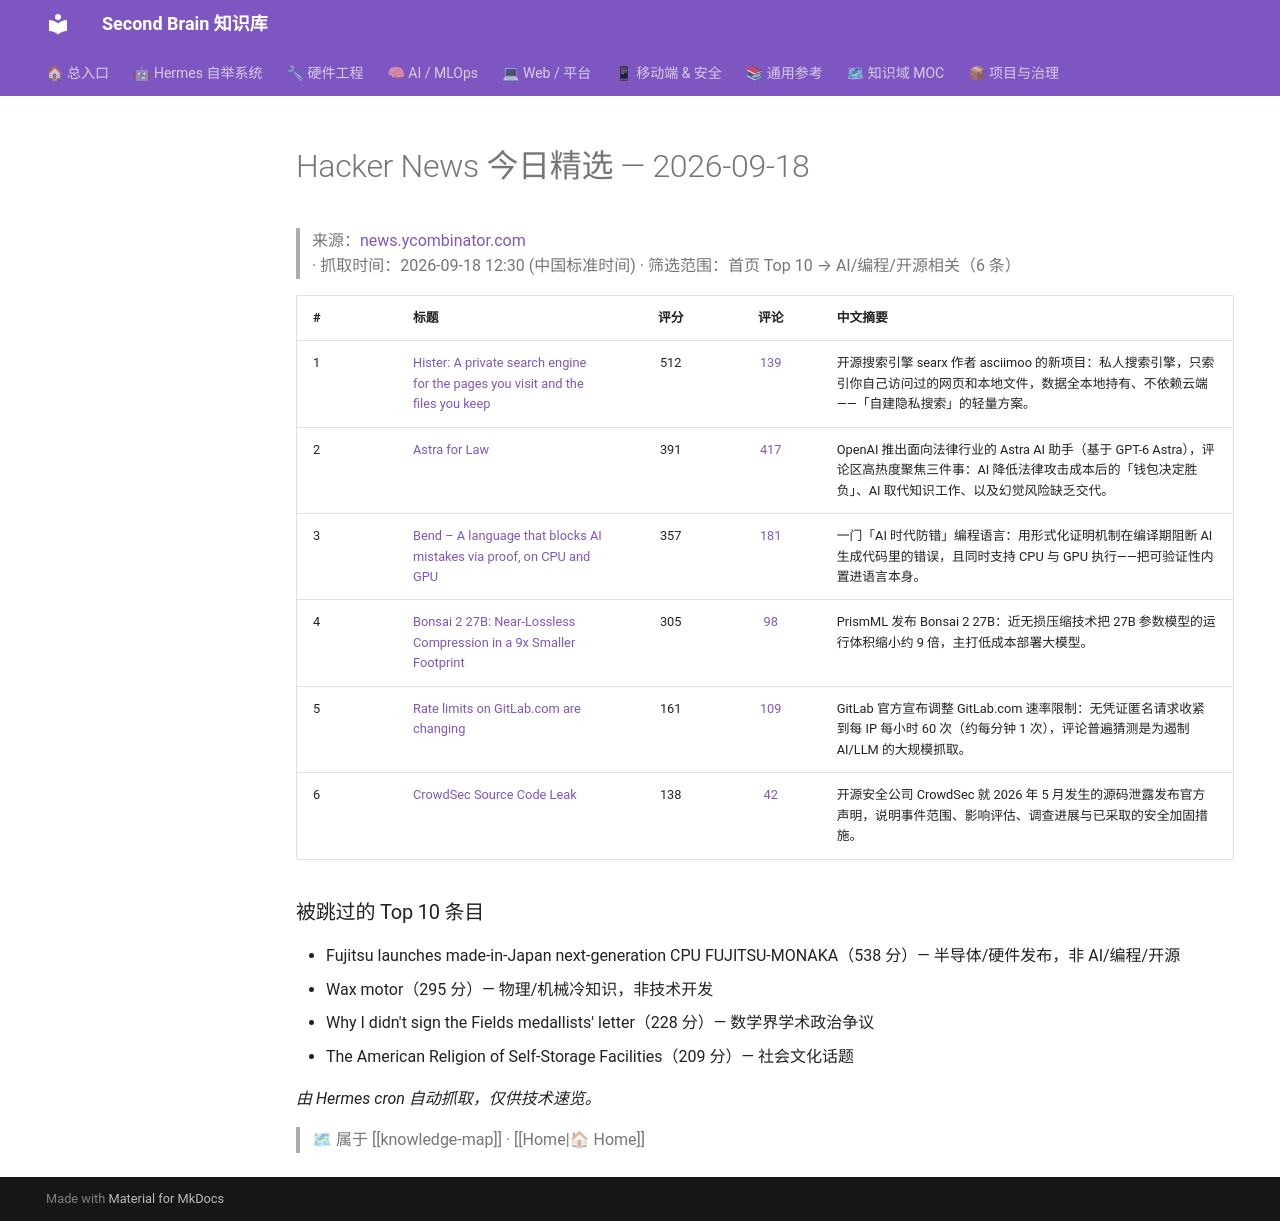

repository: mo9652962-ai/second-brain · page: kb/knowledge/Daily/hackernews-2026-09-18/index.html · generator: mkdocs

---
tags: [hackernews, daily, tech, news]
type: daily
created: 2026-09-18
---

# Hacker News 今日精选 — 2026-09-18

> 来源：[news.ycombinator.com](https://news.ycombinator.com) · 抓取时间：2026-09-18 12:30 (中国标准时间) · 筛选范围：首页 Top 10 → AI/编程/开源相关（6 条）

| # | 标题 | 评分 | 评论 | 中文摘要 |
|:--|:-----|:----:|:----:|:--------|
| 1 | [Hister: A private search engine for the pages you visit and the files you keep](https://github.com/asciimoo/hister) | 512 | [139](https://news.ycombinator.com/item?id=49743097) | 开源搜索引擎 searx 作者 asciimoo 的新项目：私人搜索引擎，只索引你自己访问过的网页和本地文件，数据全本地持有、不依赖云端——「自建隐私搜索」的轻量方案。 |
| 2 | [Astra for Law](https://openai.com/index/astra-for-law/) | 391 | [417](https://news.ycombinator.com/item?id=49745940) | OpenAI 推出面向法律行业的 Astra AI 助手（基于 GPT-6 Astra），评论区高热度聚焦三件事：AI 降低法律攻击成本后的「钱包决定胜负」、AI 取代知识工作、以及幻觉风险缺乏交代。 |
| 3 | [Bend – A language that blocks AI mistakes via proof, on CPU and GPU](https://bend-lang.com/) | 357 | [181](https://news.ycombinator.com/item?id=49746163) | 一门「AI 时代防错」编程语言：用形式化证明机制在编译期阻断 AI 生成代码里的错误，且同时支持 CPU 与 GPU 执行——把可验证性内置进语言本身。 |
| 4 | [Bonsai 2 27B: Near-Lossless Compression in a 9x Smaller Footprint](https://prismml.com/news/bonsai-2-27b) | 305 | [98](https://news.ycombinator.com/item?id=49746618) | PrismML 发布 Bonsai 2 27B：近无损压缩技术把 27B 参数模型的运行体积缩小约 9 倍，主打低成本部署大模型。 |
| 5 | [Rate limits on GitLab.com are changing](https://about.gitlab.com/blog/rate-limit-change-2026/) | 161 | [109](https://news.ycombinator.com/item?id=49742353) | GitLab 官方宣布调整 GitLab.com 速率限制：无凭证匿名请求收紧到每 IP 每小时 60 次（约每分钟 1 次），评论普遍猜测是为遏制 AI/LLM 的大规模抓取。 |
| 6 | [CrowdSec Source Code Leak](https://www.crowdsec.net/blog/crowdsec-statement-source-code-exposure) | 138 | [42](https://news.ycombinator.com/item?id=49742355) | 开源安全公司 CrowdSec 就 2026 年 5 月发生的源码泄露发布官方声明，说明事件范围、影响评估、调查进展与已采取的安全加固措施。 |

### 被跳过的 Top 10 条目

- Fujitsu launches made-in-Japan next-generation CPU FUJITSU-MONAKA（538 分）— 半导体/硬件发布，非 AI/编程/开源
- Wax motor（295 分）— 物理/机械冷知识，非技术开发
- Why I didn't sign the Fields medallists' letter（228 分）— 数学界学术政治争议
- The American Religion of Self-Storage Facilities（209 分）— 社会文化话题

*由 Hermes cron 自动抓取，仅供技术速览。*

> 🗺 属于 [[knowledge-map]] · [[Home|🏠 Home]]
